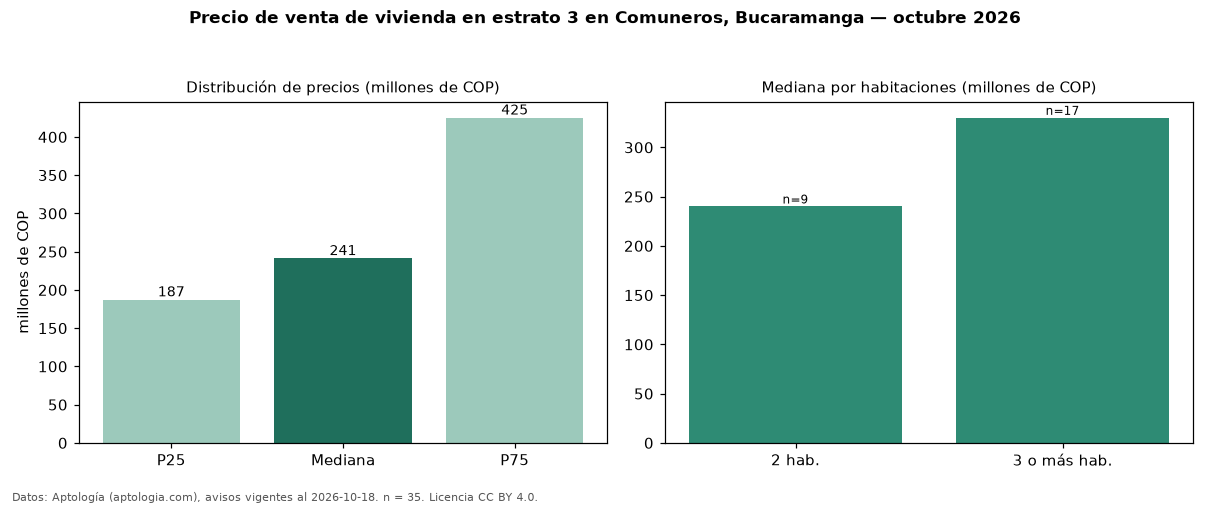

Data behind this chart, as committed beside it:
seccion, metrica, valor, moneda, n
precio, p25, 187315000, COP, 35
precio, mediana, 241280000, COP, 35
precio, p75, 425000000, COP, 35
precio, minimo, 150000000, COP, 35
precio, maximo, 2000000000, COP, 35
m2, mediana_precio_m2, 4259524, COP, 34
m2, area_mediana_m2, 58.0, m2, 34
admin, mediana_admin_mes, 220000, COP, 19
banos, mediana_banos, 2.0, , 
estrato, estrato_mas_frecuente, 3, , 35
habitaciones, 2, 240000000, COP, 9
habitaciones, 3+, 330000000, COP, 17
fuente, fecha_datos, 2026-10-18, , 
fuente, atribucion, https://www.aptologia.com/venta/bucarama…, , 
fuente, licencia, CC BY 4.0, , 
